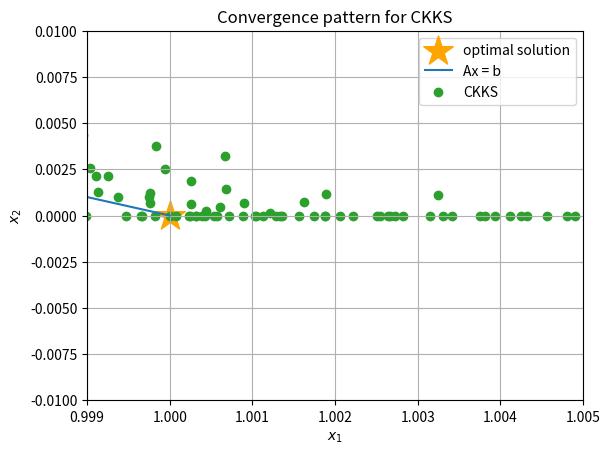

The script that saved this image:
import matplotlib.pyplot as plt
import numpy as np

OPT_X = [1]
OPT_Y = [0]
plt.scatter(OPT_X, OPT_Y, color='orange', marker='*', s=500, label='optimal solution')  # plot optimal solution as a star
# Generate a range of x values
x = np.linspace(0, 1, 400)
# Compute the corresponding y values
y = -x + 1
plt.plot(x, y, label='Ax = b')

alpha = 0.1

CKKS = [(0.4996909665772324, 0.5009471394037934), (0.49884160693813884, 0.5049445257617534), (0.49225011583778555, 0.5053890573371702), (0.48950946953882657, 0.5080361927356644), (0.48602192216501744, 0.5155222850347275), (0.4792502293080273, 0.5204782487914624), (0.47402652320079564, 0.5271429233864817), (0.46873795977650384, 0.5285764630225411), (0.46737159376219944, 0.5311676300462892), (0.46833392684030317, 0.5349745963184354), (0.46459192748162864, 0.5341284966964837), (0.46431826417555877, 0.5343776359239452), (0.4652235559364918, 0.5350146313602171), (0.46670445246437453, 0.5349232729547132), (0.4655182664563996, 0.5339589276290806), (0.46604588502503996, 0.5362545388193267), (0.46592467417504246, 0.5344663639717726), (0.4654497348200177, 0.5331690627718614), (0.4633201339928643, 0.5339750277713025), (0.4645989987914915, 0.5361620654372498), (0.46445214537476726, 0.5362949548629505), (0.4637941711088445, 0.5372375300449456), (0.46419801700912766, 0.5380596304653119), (0.46373288775369886, 0.5377905778876051), (0.4645655939574856, 0.5356476322315193), (0.4657890935587483, 0.5339185002360094), (0.4677114416345925, 0.5335829517894339), (0.46776130908403313, 0.5336946291799942), (0.4667531656806656, 0.5341937877618558), (0.46495600191255826, 0.5357959760276947), (0.4630239130944573, 0.5361936436901367), (0.4615689931781322, 0.5361108114955392), (0.4623253975638729, 0.5382986395361185), (0.46296519718141216, 0.5416162720465353), (0.45856147590665775, 0.5413657045774897), (0.45555105034223436, 0.5446390700299447), (0.45095655258356077, 0.5491298937475284), (0.44550489869093396, 0.5557610290765521), (0.43735200725933504, 0.5628809270594273), (0.43119870695266, 0.5692735067177701), (0.4236940698623609, 0.5759293451421124), (0.4161191818458394, 0.581606939519141), (0.4103190249996917, 0.5918850537709741), (0.4004639051327043, 0.6002400980144469), (0.39124605036850063, 0.608369340971795), (0.37986771943058684, 0.6172398196733726), (0.36905884196507904, 0.6262736095855296), (0.36191686739517015, 0.6383502988061945), (0.35126597353999994, 0.6458770032652593), (0.3416736392572513, 0.6578005273730401), (0.3332965145514097, 0.6697458654424105), (0.3196464419083911, 0.6784142771587444), (0.30956582478397604, 0.6905177370254183), (0.300380356910747, 0.7019200288863497), (0.2894242487503038, 0.7101587061034196), (0.2783946278813519, 0.7223439267862222), (0.2689223279232391, 0.7318384511012193), (0.25886494560622325, 0.7415086909727238), (0.2478580394259909, 0.7510318105727569), (0.24011778247505797, 0.7612723206999378), (0.22901864328732038, 0.7702636560457341), (0.21721923008024677, 0.780875697968592), (0.20567812223976356, 0.7944558815403399), (0.19374211954030304, 0.8069135445757756), (0.1828433850089421, 0.8193863536795778), (0.17061238478866284, 0.830406486293558), (0.15717963650612618, 0.8426485241581032), (0.14554849949962478, 0.8544090121268233), (0.1345660000468432, 0.864773455035712), (0.1247154180697809, 0.8766382691736956), (0.11373843252878778, 0.8896169190462029), (0.09831192565768836, 0.9030001477579422), (0.08420158918504171, 0.9204706610001946), (0.06401872598735348, 0.935778718551493), (0.04650108449064467, 0.9548242834538514), (0.026849601635495282, 0.973676357599578), (0.008832476296280355, 0.9915120850244695), (0.0, 1.0112220760149004), (0.0, 1.0200127441506632), (0.0, 1.0149211776656208), (0.0, 1.0048063483247613), (0.0028192248384476017, 0.9982842404077646), (0.005015251787261029, 0.9922459820883833), (0.009881285435268049, 0.9875207258845576), (0.015711684635239895, 0.9833799025275567), (0.01976584404727598, 0.9794324341631288), (0.02322402418737158, 0.97678621773151), (0.026918983149353124, 0.9727164937372109), (0.0293015986997961, 0.9661527149739244), (0.036737239887854635, 0.9650304650778249), (0.039050781657307965, 0.96017654170864), (0.04282654458176626, 0.9558838023299805), (0.046513940735850585, 0.9531308884110935), (0.05156791788757349, 0.9519112967656679), (0.05369701897680704, 0.9472560318949177), (0.055584447890375456, 0.9411845586012508), (0.060123252071595974, 0.9387329925409591), (0.0653710002681481, 0.9365447529230219), (0.06862784041399336, 0.9319494346674644), (0.07223692688721234, 0.9267949837017941), (0.07537956511568145, 0.9221826799815067), (0.0812298742946996, 0.9181321677358623), (0.08410144337920807, 0.9148303972321908), (0.08999795886444645, 0.9145764840547097), (0.08983910052737774, 0.9091231686452456), (0.09312088301410709, 0.9060248619702901), (0.09695321952826103, 0.9041994358053677), (0.09689369671674353, 0.9035015207121033), (0.09630117033433755, 0.9021280868316703), (0.09959791253218928, 0.9042466007995346), (0.09739063433366474, 0.9027166256625574), (0.0957127837713839, 0.9010542158843989), (0.09583466894855504, 0.902593465255977), (0.09284163466638301, 0.9041796770287227), (0.08936262417279343, 0.9080385857246936), (0.08822684651441133, 0.9139223315997456), (0.0804860748281188, 0.9165174023753692), (0.07917741400429665, 0.9230097456605105), (0.07412296188739226, 0.9262839486251769), (0.06941420801031938, 0.9322781508303118), (0.061262055058677704, 0.9382857964945668), (0.05332622841000654, 0.9459667980491144), (0.04502751233686082, 0.9530150603324695), (0.036760105585211755, 0.962326799737727), (0.02889089118291862, 0.97161412511015), (0.02004152459812931, 0.9798687940747842), (0.008787778095296414, 0.9874928559256798), (0.002062825812703789, 0.9981920453783892), (0.0, 1.0082799645904876), (0.0, 1.0115013481445534), (0.0, 1.0068301502782628), (0.0, 1.0026644063809387), (0.0, 1.0018752453890722), (0.0, 1.0039387563860842), (0.0, 1.0027211401352438), (0.0, 1.0000742826705689), (0.0, 0.9998265904334495), (0.0002936129161523432, 0.9979367779914237), (0.004827948020648285, 0.9980669979959892), (0.004330099185776266, 0.9948092565411429), (0.007408165441931175, 0.997484898910889), (0.003451079321974129, 0.9963054335592245), (0.0016076437494852713, 0.9978845344440915), (0.0012800933868431473, 0.9991318225024844), (0.0014462447309911118, 1.0006790316046452), (0.0, 1.0011252305173457), (0.0004539723278243195, 1.000607558531497), (0.0, 0.9978492762592196), (0.0019071120774937721, 0.9987177100545078), (0.0009252327901648862, 0.9977777328589742), (0.0, 1.000532376325075), (0.0010958220618813748, 1.003248837939337), (0.0, 1.002548939274995), (0.0, 1.0008847919582067), (0.0011533924333706773, 1.001892794762097), (0.0, 0.9989821560887625), (0.001213998705200773, 0.9972863926060829), (0.004332217330748886, 0.9989502957975948), (0.0018649980038511027, 0.9967755061946272), (0.0009878275225206298, 0.9993798597849718), (0.0007430261453506027, 1.0016288346282007), (0.0, 1.0010375129654694), (0.0, 1.001289405849184), (0.0002266098492743608, 1.000435153602258), (0.0, 1.0010451094389035), (0.0, 1.000425720578824), (0.003236004520184959, 1.0006728754523218), (0.004108691035411021, 0.9955630029172632), (0.008547738849873997, 0.9921723427239305), (0.011256292000397565, 0.9886947398299853), (0.01376710967969108, 0.9837485884298933), (0.019808025530224142, 0.98196375162065), (0.020173264765525195, 0.9772379604576696), (0.02284973276791551, 0.974600286993373), (0.026585977205083627, 0.9721774808630987), (0.029099852257355372, 0.9687429241848085), (0.03470441489408672, 0.9671439497454414), (0.037075422134896396, 0.9642443303394955), (0.03901721349579631, 0.9613756134639765), (0.04020178196647281, 0.9592545978020719), (0.044377036157191435, 0.9590143107068938), (0.04475958831066604, 0.9561252171839455), (0.04626110277012617, 0.9564726887806069), (0.0435305725062702, 0.9531038548091042), (0.04640468661124266, 0.956277647505047), (0.04420884608658958, 0.9547422625665758), (0.04458488915486629, 0.9549310977320861), (0.04570987290837296, 0.9564061799389049), (0.0450878912663054, 0.9543159828947742), (0.04723942615595668, 0.9556202501069512), (0.04621925969794735, 0.953782002977276), (0.04509465250781588, 0.9553526650707364), (0.0432065979636145, 0.9585560714438525), (0.04223645994630161, 0.9597095691393092), (0.041595751324885785, 0.9593974636268194), (0.041704940058120275, 0.9604392625641223), (0.03824643271069664, 0.9589315089987863), (0.03779658870176728, 0.9607033094957064), (0.03640651668263678, 0.9622120818216761), (0.033523986573837775, 0.9633359983828973), (0.03356257069856394, 0.9682552628133394), (0.030903127663982392, 0.9729994960287327), (0.02477038993736592, 0.9746698909825272), (0.019849052501310714, 0.9790005395027978), (0.014299305782316335, 0.983393384962677), (0.010736460953340087, 0.9895714174542973), (0.0038077840271630815, 0.9930465773292123), (0.0, 1.0003130613607463), (0.0, 1.007285789204878), (0.0, 1.0068449757301146), (0.0, 1.0045642086440354), (0.0, 1.0013533137495398), (0.0, 0.9987630540102259), (0.0037880289831769896, 0.99983443833447), (0.0024998722768013316, 0.9999484314490796), (0.0001174101892640301, 1.0012151744399809), (0.0, 1.0034123091058516), (0.0, 1.0052486496866138), (0.0, 1.0042463512660673), (0.0, 1.0005665705137037), (0.0012243228468296536, 0.999759183419238), (0.00020282275793476624, 0.9981423551061762), (0.0, 0.9986459352251693), (0.0018856689341859897, 1.0002571502694726), (0.0, 0.997868779759667), (0.0, 0.9984314185845031), (0.002117902156898757, 0.9992533772809636), (0.0006565481717870094, 0.9997620675536729), (0.0, 0.9996695878923137), (0.0005972206406542312, 1.0002530756855468), (0.0, 0.9996515328881606), (0.00066523559381136, 1.0009013489954002), (0.0, 0.9981078972744927), (0.00030570692166126845, 0.9977845126204175), (0.0, 0.9980284554249123), (0.0, 0.9988643249212984), (0.00042235971100579734, 0.998823008761988), (0.0004214068708426144, 0.9988781602142095), (0.001018478512523088, 0.9997530122260964), (0.0, 1.001569830245402), (0.0, 1.002645171997453), (0.0, 1.0037582393911342), (0.0, 1.0051169382326954), (0.0, 1.0038185289595063), (0.0, 1.000390163677216), (0.0012676315588420399, 0.9970306216578474), (0.005566876774791867, 0.9976286717261881), (0.004102167821905444, 0.9978700931646816), (0.0025593154471778047, 0.9990367357219584), (0.0, 1.0022142012446449), (0.0, 1.0043194504136084), (0.0, 1.0041114009055403), (0.0, 1.0002340409589305), (0.0020439935115228918, 0.9980456565873467), (0.004932419562082923, 0.9985539708242861), (0.005077005274832421, 0.9953486714664982), (0.0048272363497323285, 0.9925252018607479), (0.008120568621177953, 0.9929167872742714), (0.008732424432027706, 0.989400491352192), (0.01246762080048806, 0.9890349314870716), (0.014893607363880254, 0.9867912490890322), (0.013942332201327443, 0.9828664021148815), (0.013530790054520112, 0.9818482448037892), (0.015478144855366652, 0.9831259714675257), (0.015498870626012611, 0.9826553794146331), (0.016157199428526066, 0.9823691460921226), (0.01629990212206337, 0.9839678233384607), (0.01720120893992855, 0.9859526132313897), (0.014196638847158057, 0.9850166876162264), (0.01174725884191037, 0.9875854795865842), (0.006494235292688743, 0.9904101295860761), (0.004192979827799214, 0.9966825038747581), (0.0, 1.00024099023787), (0.0, 1.0070871462407645), (0.0, 1.007162063348708), (0.0, 1.0060797134041084), (0.0, 1.00490271613054), (0.0, 1.0033112323476776), (0.0, 1.0017430502486089), (0.0, 0.9994764871619753), (0.0, 1.000313872935801), (0.0, 1.0013360979046695), (0.0, 1.0007158151935671), (0.0, 1.0018724420751364), (0.0, 1.0028251288227552), (0.0, 1.0025042488743063), (0.0, 1.0031449495198708), (0.0, 1.0020613818994415), (0.0, 1.0000055462204818), (0.00214440143572374, 0.9991103673883773), (0.00473033219660596, 0.9941019192152679), (0.009911140825473895, 0.9939427449766186)]

selected = CKKS
x = [x[1] for x in selected]
y = [x[0] for x in selected]

plt.scatter(x, y, linestyle='-', color='C2', label=r'CKKS')

# show the final plot
ax = plt.subplot(111)
ax.set_xlabel(r'$x_1$')
ax.set_ylabel(r'$x_2$')
ax.set_title(fr'Convergence pattern for CKKS')
ax.legend()
plt.xlim([.999, 1.005])
plt.ylim([-.01, .01])
ax.grid('on')
plt.show()
